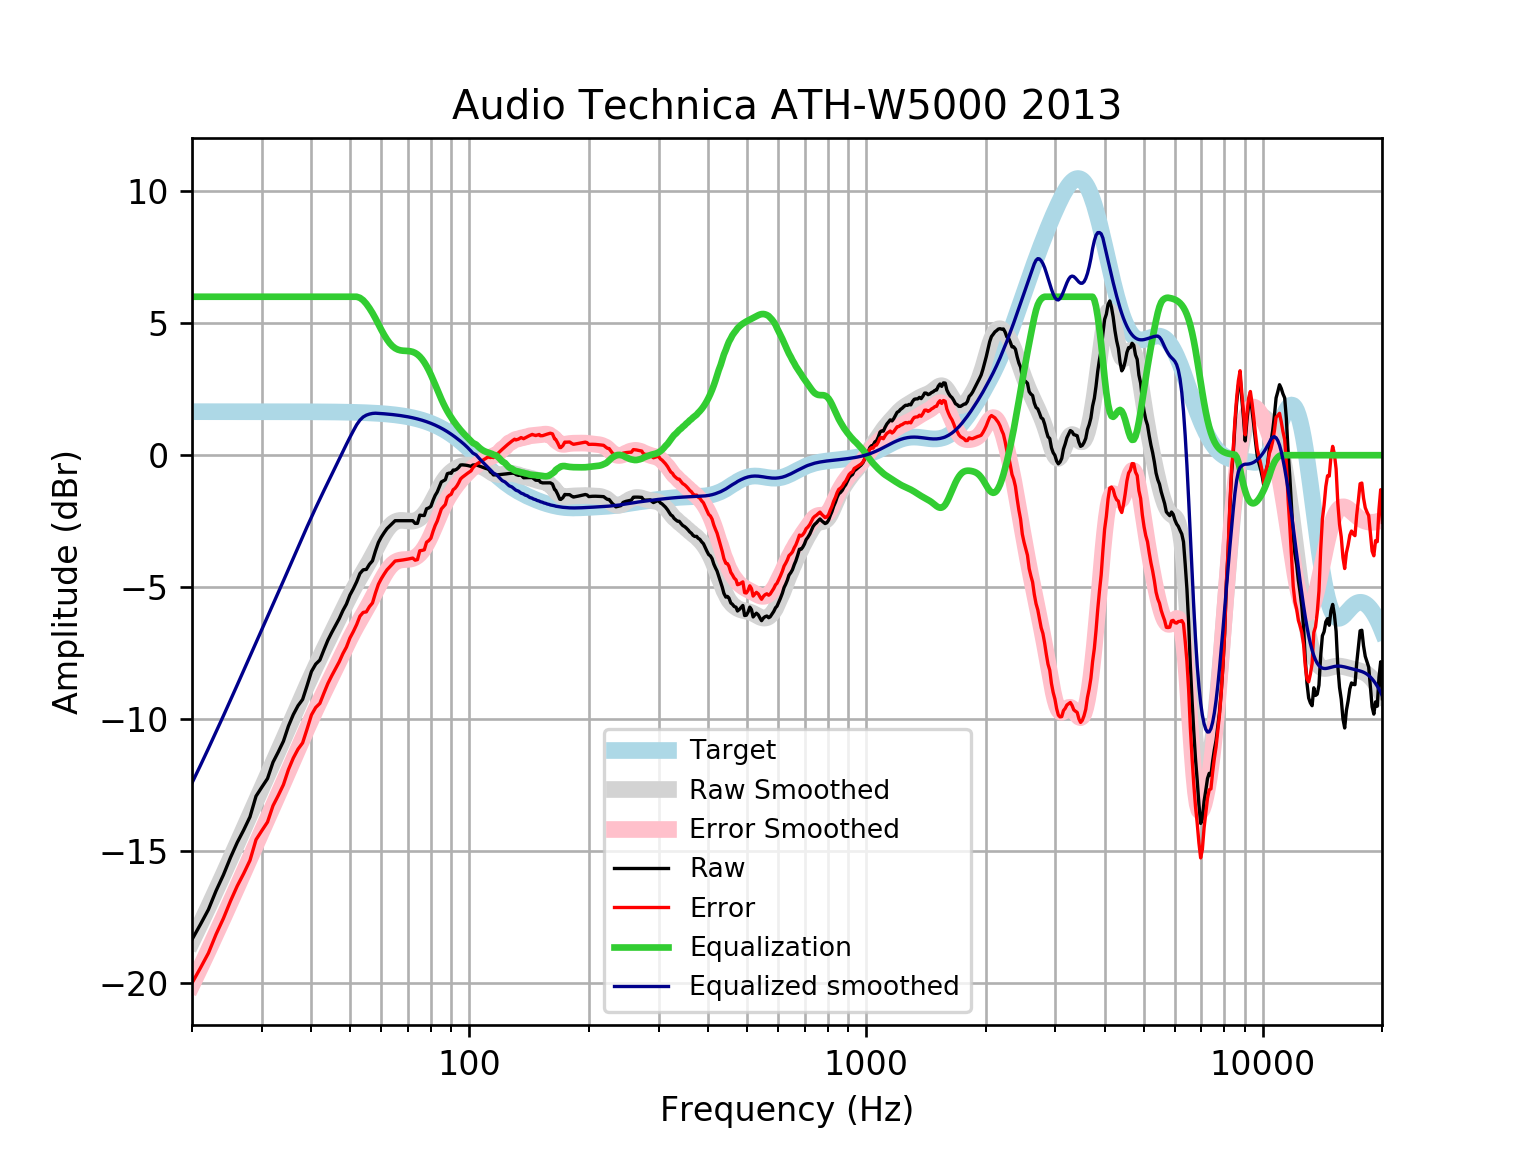

Values plotted in this chart, from the file beside it:
frequency, raw, error, smoothed, error_smoothed, equalization, equalized_raw, equalized_smoothed, target
20, -18.34, -19.99, -18.41, -20.06, 6, -12.34, -12.41, 1.648
21, -17.77, -19.42, -17.75, -19.4, 6.0, -11.77, -11.75, 1.648
22, -17.2, -18.85, -17.1, -18.75, 6.0, -11.2, -11.1, 1.648
23, -16.49, -18.14, -16.48, -18.12, 6, -10.49, -10.48, 1.648
24, -15.89, -17.54, -15.87, -17.51, 6, -9.891, -9.866, 1.648
25, -15.24, -16.89, -15.27, -16.92, 6, -9.238, -9.275, 1.648
26, -14.67, -16.31, -14.7, -16.35, 6.0, -8.666, -8.701, 1.648
27, -14.19, -15.84, -14.15, -15.79, 6.0, -8.191, -8.147, 1.648
28, -13.69, -15.34, -13.61, -15.26, 6.0, -7.694, -7.613, 1.647
29, -12.91, -14.56, -13.1, -14.74, 6, -6.91, -7.097, 1.647
30, -12.57, -14.21, -12.6, -14.25, 6.0, -6.566, -6.6, 1.647
31, -12.24, -13.89, -12.12, -13.77, 6, -6.243, -6.119, 1.647
32, -11.63, -13.27, -11.65, -13.3, 6, -5.625, -5.652, 1.647
33, -11.23, -12.88, -11.2, -12.84, 6.0, -5.234, -5.198, 1.647
34, -10.83, -12.47, -10.75, -12.4, 6, -4.829, -4.754, 1.646
35, -10.26, -11.9, -10.32, -11.97, 6, -4.258, -4.321, 1.646
36, -9.822, -11.47, -9.899, -11.54, 6, -3.822, -3.899, 1.645
37, -9.485, -11.13, -9.488, -11.13, 6, -3.485, -3.488, 1.645
38, -9.249, -10.89, -9.091, -10.74, 6, -3.249, -3.091, 1.644
39, -8.724, -10.37, -8.709, -10.35, 6.0, -2.724, -2.709, 1.644
40, -8.19, -9.833, -8.343, -9.986, 6, -2.19, -2.343, 1.643
41, -7.911, -9.553, -7.994, -9.636, 6, -1.911, -1.994, 1.642
42, -7.757, -9.399, -7.661, -9.302, 6, -1.757, -1.661, 1.641
43, -7.369, -9.009, -7.341, -8.981, 6.0, -1.369, -1.341, 1.64
44, -7.006, -8.644, -7.032, -8.67, 6, -1.006, -1.032, 1.639
45, -6.714, -8.351, -6.73, -8.367, 6, -0.7139, -0.7303, 1.637
46, -6.452, -8.087, -6.435, -8.07, 6.0, -0.4518, -0.435, 1.635
47, -6.189, -7.822, -6.145, -7.779, 6, -0.1888, -0.145, 1.633
48, -5.884, -7.516, -5.862, -7.493, 6, 0.1158, 0.1384, 1.631
49, -5.638, -7.267, -5.587, -7.216, 6, 0.3618, 0.4127, 1.629
50, -5.298, -6.924, -5.325, -6.952, 6, 0.7022, 0.6747, 1.626
51, -5.057, -6.68, -5.078, -6.701, 6.0, 0.943, 0.9217, 1.623
52, -4.793, -6.413, -4.847, -6.467, 6, 1.207, 1.153, 1.62
53, -4.48, -6.096, -4.629, -6.245, 5.957, 1.477, 1.328, 1.616
54, -4.341, -5.952, -4.421, -6.033, 5.868, 1.527, 1.447, 1.612
55, -4.325, -5.932, -4.216, -5.824, 5.733, 1.408, 1.517, 1.607
56, -4.132, -5.734, -4.011, -5.613, 5.568, 1.436, 1.557, 1.602
57, -3.999, -5.595, -3.801, -5.398, 5.383, 1.384, 1.582, 1.596
58, -3.625, -5.215, -3.588, -5.179, 5.179, 1.554, 1.59, 1.59
59, -3.303, -4.886, -3.376, -4.96, 4.96, 1.657, 1.583, 1.583
60, -3.098, -4.674, -3.173, -4.749, 4.749, 1.65, 1.576, 1.576
61, -2.932, -4.5, -2.985, -4.553, 4.553, 1.621, 1.568, 1.568
62, -2.782, -4.34, -2.823, -4.382, 4.382, 1.6, 1.559, 1.559
63, -2.681, -4.23, -2.69, -4.239, 4.239, 1.558, 1.549, 1.549
64, -2.58, -4.119, -2.591, -4.129, 4.129, 1.549, 1.538, 1.538
65, -2.48, -4.007, -2.524, -4.051, 4.051, 1.571, 1.527, 1.527
66, -2.48, -3.994, -2.485, -4, 4, 1.52, 1.514, 1.514
67, -2.48, -3.981, -2.47, -3.971, 3.971, 1.491, 1.501, 1.501
68, -2.48, -3.966, -2.47, -3.957, 3.957, 1.477, 1.486, 1.486
69, -2.48, -3.95, -2.48, -3.951, 3.951, 1.471, 1.471, 1.471
70, -2.48, -3.934, -2.492, -3.945, 3.945, 1.466, 1.454, 1.454
71, -2.48, -3.915, -2.499, -3.934, 3.934, 1.454, 1.436, 1.436
72, -2.48, -3.896, -2.495, -3.911, 3.911, 1.431, 1.416, 1.416
73, -2.58, -3.976, -2.477, -3.872, 3.872, 1.292, 1.395, 1.395
74, -2.58, -3.953, -2.441, -3.814, 3.814, 1.234, 1.373, 1.373
75, -2.269, -3.618, -2.386, -3.736, 3.736, 1.466, 1.349, 1.349
76, -2.281, -3.605, -2.312, -3.636, 3.636, 1.355, 1.324, 1.324
77, -2.284, -3.581, -2.218, -3.515, 3.515, 1.232, 1.297, 1.297
78, -2.028, -3.297, -2.107, -3.376, 3.376, 1.347, 1.269, 1.269
79, -1.997, -3.236, -1.98, -3.219, 3.219, 1.222, 1.239, 1.239
... 553 more rows
